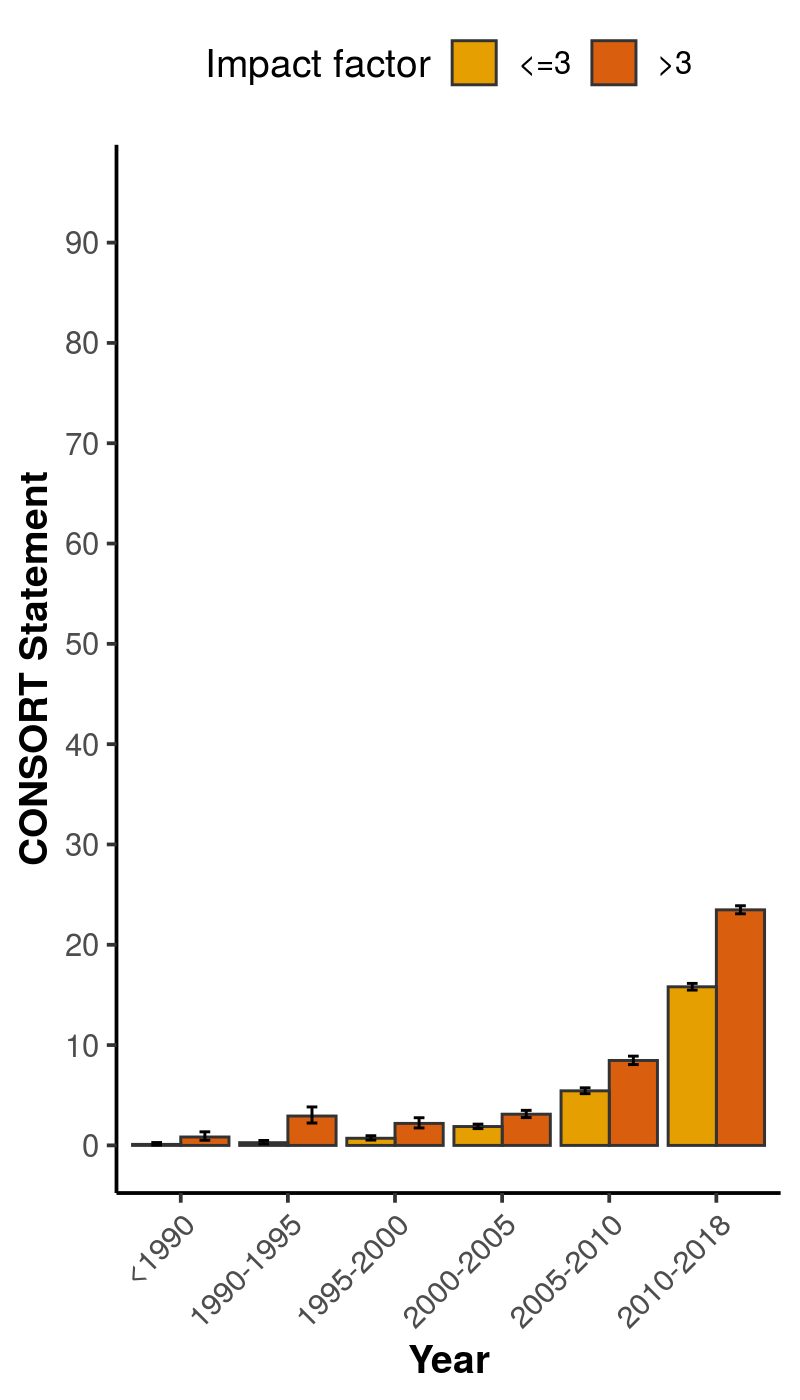

The table this chart was drawn from, first rows:
, x, group, mean, lower, upper
1, <1990, <=3, 0.102, 0.03269, 0.2803
2, <1990, >3, 0.8388, 0.5132, 1.35
3, 1990-1995, <=3, 0.2709, 0.1469, 0.4873
4, 1990-1995, >3, 2.93, 2.229, 3.834
5, 1995-2000, <=3, 0.7122, 0.5277, 0.9574
6, 1995-2000, >3, 2.194, 1.741, 2.757
7, 2000-2005, <=3, 1.883, 1.674, 2.117
8, 2000-2005, >3, 3.112, 2.773, 3.49
9, 2005-2010, <=3, 5.441, 5.157, 5.74
10, 2005-2010, >3, 8.468, 8.057, 8.897
11, 2010-2018, <=3, 15.81, 15.48, 16.15
12, 2010-2018, >3, 23.49, 23.09, 23.89
